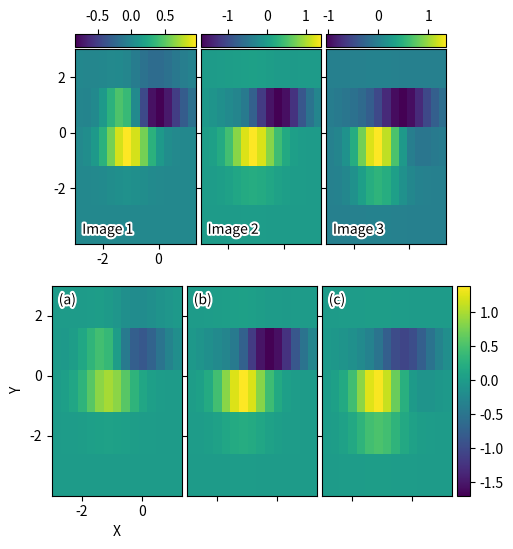

Generate this figure with matplotlib:
"""
==========
Axes Grid2
==========

Grid of images with shared xaxis and yaxis.
"""

import matplotlib.pyplot as plt
import numpy as np

from matplotlib import cbook
from mpl_toolkits.axes_grid1 import ImageGrid


def add_inner_title(ax, title, loc, **kwargs):
    from matplotlib.offsetbox import AnchoredText
    from matplotlib.patheffects import withStroke

    prop = dict(
        path_effects=[withStroke(foreground="w", linewidth=3)],
        size=plt.rcParams["legend.fontsize"],
    )
    at = AnchoredText(
        title, loc=loc, prop=prop, pad=0.0, borderpad=0.5, frameon=False, **kwargs
    )
    ax.add_artist(at)
    return at


fig = plt.figure(figsize=(6, 6))

# Prepare images
Z = cbook.get_sample_data("axes_grid/bivariate_normal.npy")
extent = (-3, 4, -4, 3)
ZS = [Z[i::3, :] for i in range(3)]
extent = extent[0], extent[1] / 3.0, extent[2], extent[3]

# *** Demo 1: colorbar at each axes ***
grid = ImageGrid(
    # 211 = at the position of fig.add_subplot(211)
    fig,
    211,
    nrows_ncols=(1, 3),
    axes_pad=0.05,
    label_mode="1",
    share_all=True,
    cbar_location="top",
    cbar_mode="each",
    cbar_size="7%",
    cbar_pad="1%",
)
grid[0].set(xticks=[-2, 0], yticks=[-2, 0, 2])

for i, (ax, z) in enumerate(zip(grid, ZS)):
    im = ax.imshow(z, origin="lower", extent=extent)
    cb = ax.cax.colorbar(im)
    # Changing the colorbar ticks
    if i in [1, 2]:
        cb.set_ticks([-1, 0, 1])

for ax, im_title in zip(grid, ["Image 1", "Image 2", "Image 3"]):
    add_inner_title(ax, im_title, loc="lower left")

# *** Demo 2: shared colorbar ***
grid2 = ImageGrid(
    fig,
    212,
    nrows_ncols=(1, 3),
    axes_pad=0.05,
    label_mode="1",
    share_all=True,
    cbar_location="right",
    cbar_mode="single",
    cbar_size="10%",
    cbar_pad=0.05,
)
grid2[0].set(xlabel="X", ylabel="Y", xticks=[-2, 0], yticks=[-2, 0, 2])

clim = (np.min(ZS), np.max(ZS))
for ax, z in zip(grid2, ZS):
    im = ax.imshow(z, clim=clim, origin="lower", extent=extent)

# With cbar_mode="single", cax attribute of all axes are identical.
ax.cax.colorbar(im)

for ax, im_title in zip(grid2, ["(a)", "(b)", "(c)"]):
    add_inner_title(ax, im_title, loc="upper left")

plt.show()
